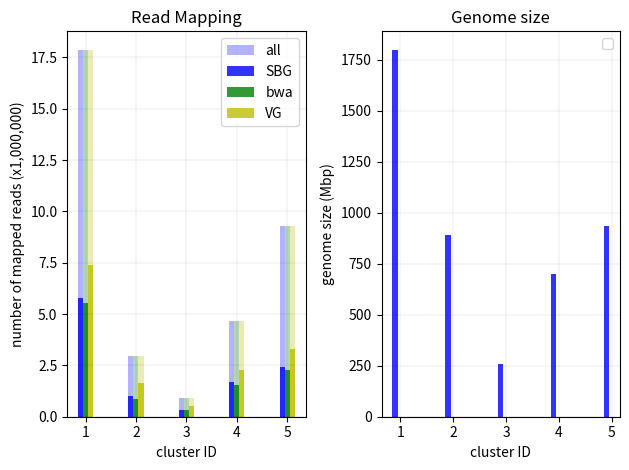

Recreate this plot in Python.
#!/usr/bin/env python3.7

import matplotlib.pyplot as plt
import numpy as np
import math

if __name__ == "__main__":
	n_clusters = 5
	
	clusters_all = [x/1000000 for x in map(float, [17876054, 2966490, 921602, 4665824, 9269392])]

	bwa_mapped = [x/1000000 for x in map(float, [5792218, 1015127, 345921, 1675525, 2400259])]
	sbg_mapped = [x/1000000 for x in map(float, [5556580, 884753, 311250, 1566679, 2267545])]
	vg_mapped = [x/1000000 for x in map(float, [7380929, 1664377, 546170, 2285533, 3306067])]
	
	f, ((ax1, ax2)) = plt.subplots(1, 2)

	index = np.arange(1,n_clusters+1)
	bar_width = 0.1
	opacity = 0.3
	ax1.bar(index - bar_width, clusters_all, bar_width, alpha=opacity, color='b', label='all')
	opacity = 0.8
	ax1.bar(index - bar_width, bwa_mapped, bar_width, alpha=opacity, color='b', label='SBG')
	opacity = 0.3
	ax1.bar(index, clusters_all, bar_width, alpha=opacity, color='g')
	opacity = 0.8
	ax1.bar(index, sbg_mapped, bar_width, alpha=opacity, color='g', label='bwa')
	opacity = 0.3
	ax1.bar(index + bar_width, clusters_all, bar_width, alpha=opacity, color='y')
	opacity = 0.8
	ax1.bar(index + bar_width, vg_mapped, bar_width, alpha=opacity, color='y', label='VG')

	ax1.title.set_text("Read Mapping")
	ax1.set_xlabel('cluster ID')
	ax1.set_ylabel('number of mapped reads (x1,000,000)')
	ax1.set_xticks(np.arange(1,6,1))
	ax1.grid(which='major', linestyle='-', linewidth='0.05', color = "black")
	ax1.grid(which='minor', linestyle='--', linewidth='0.01', color = "black")
	ax1.grid(True)
	ax1.legend(loc='upper right')

	genome_size = [1800, 889.8, 259.8, 699.4, 936.2]
	index = np.arange(1,n_clusters+1)
	bar_width = 0.1
	opacity = 0.8
	ax2.bar(index - bar_width, genome_size, bar_width, alpha=opacity, color='b')

	ax2.title.set_text("Genome size")
	ax2.set_xlabel('cluster ID')
	ax2.set_ylabel('genome size (Mbp)')
	ax2.set_xticks(np.arange(1,6,1))
	ax2.grid(which='major', linestyle='-', linewidth='0.05', color = "black")
	ax2.grid(which='minor', linestyle='--', linewidth='0.01', color = "black")
	ax2.grid(True)
	ax2.legend(loc='upper right')

	plt.tight_layout()
	plt.show()
